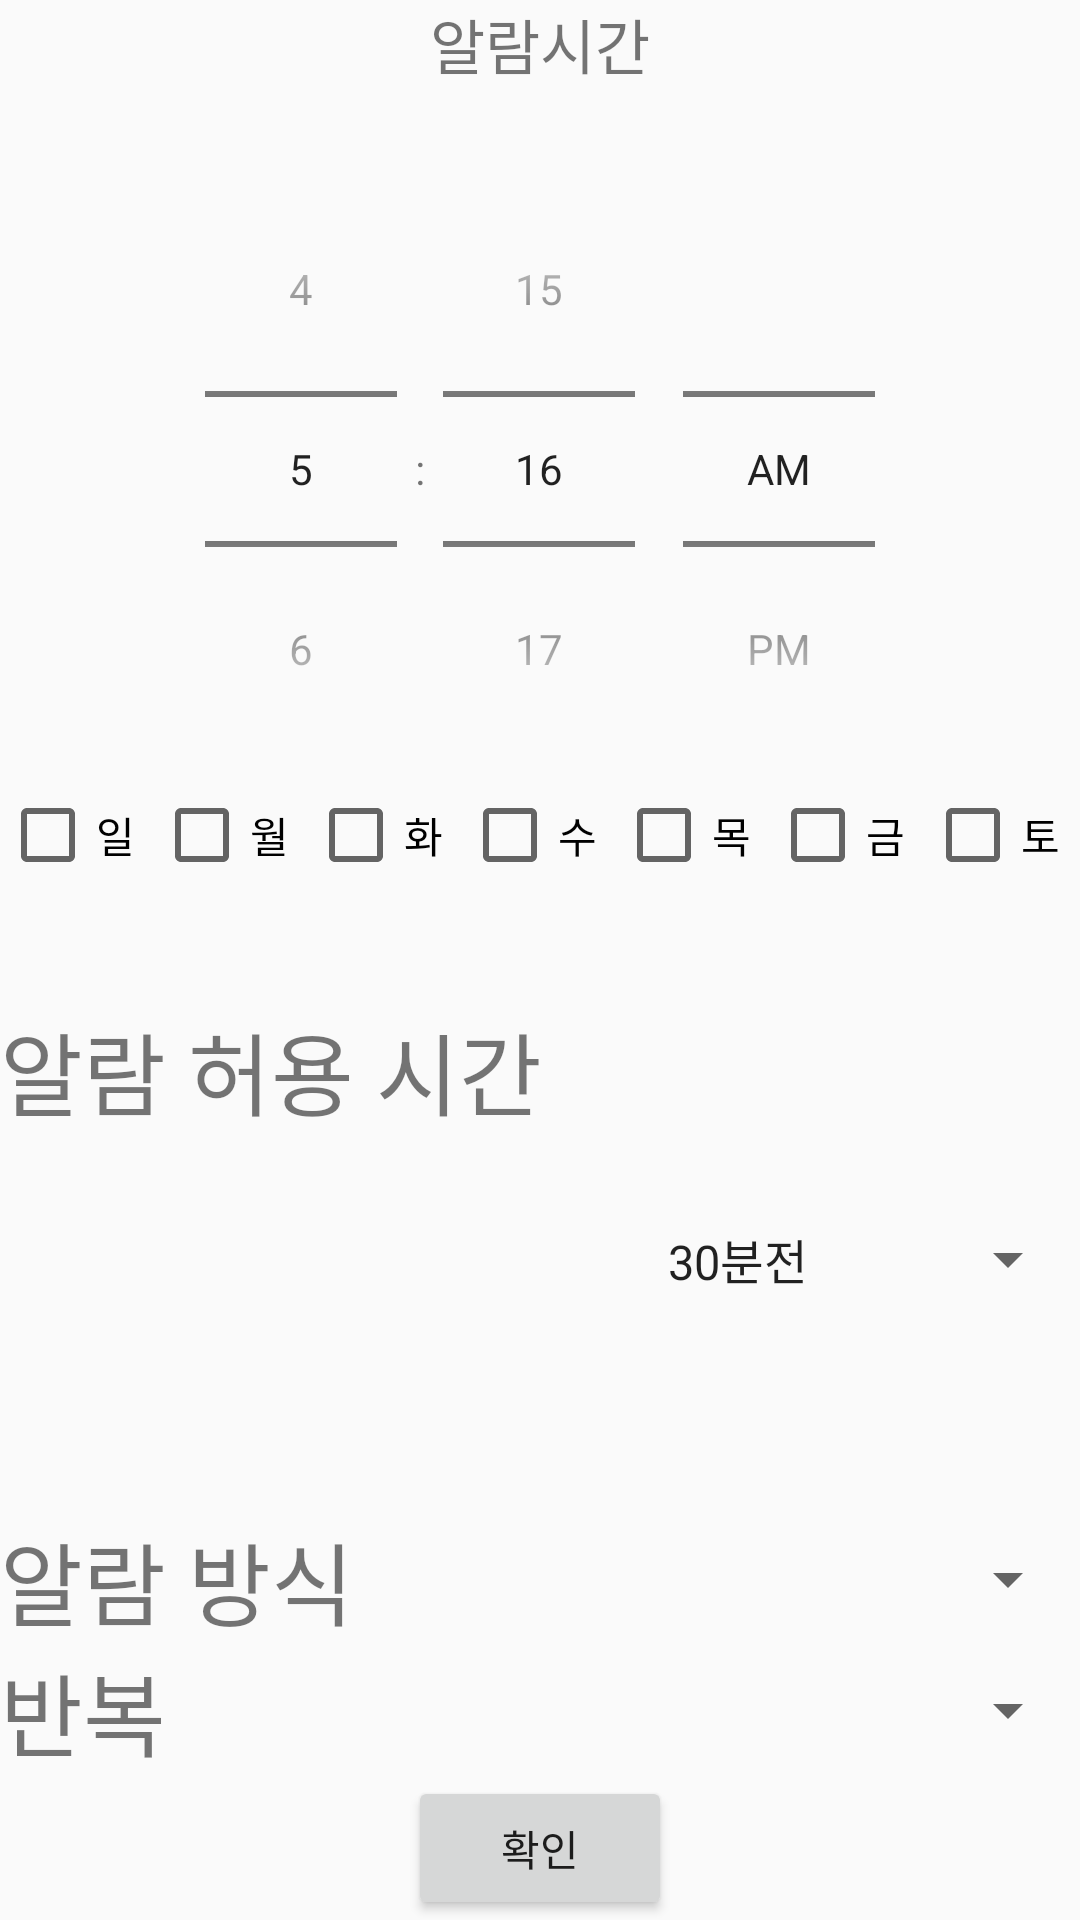

Write the Android layout XML for this screen, with the resource values it uses.
<!-- AndroidManifest.xml: application theme AppTheme -->
<!-- res/layout/activity_alarm_add.xml -->
<?xml version="1.0" encoding="utf-8"?>
<android.support.constraint.ConstraintLayout xmlns:android="http://schemas.android.com/apk/res/android"
xmlns:app="http://schemas.android.com/apk/res-auto"
xmlns:tools="http://schemas.android.com/tools"
android:layout_width="match_parent"
android:layout_height="match_parent"
tools:context=".View.Fragment.AlarmListView.AlarmAddActivity"
tools:layout_editor_absoluteY="81dp">


<LinearLayout
    android:layout_width="match_parent"
    android:layout_height="match_parent"
    android:orientation="vertical">

    <TextView
        android:id="@+id/textView2"
        android:layout_width="match_parent"
        android:layout_height="wrap_content"
        android:text="알람시간"
        android:textSize="20dp"
        android:gravity="center"/>

    <TimePicker
        android:id="@+id/timePicker"
        android:layout_width="wrap_content"
        android:layout_height="wrap_content"
        android:layout_marginTop="21dp"
        android:timePickerMode="spinner"
        android:layout_gravity="center"
        app:layout_constraintEnd_toEndOf="parent"
        app:layout_constraintStart_toStartOf="parent"
        app:layout_constraintTop_toBottomOf="@+id/textView16" />

    <LinearLayout
        android:layout_width="match_parent"
        android:layout_height="wrap_content"
        android:orientation="horizontal">

        <CheckBox
            android:id="@+id/checkBox8"
            android:layout_width="wrap_content"
            android:layout_height="wrap_content"
            android:layout_weight="1"
            android:text="일" />

        <CheckBox
            android:id="@+id/checkBox9"
            android:layout_width="wrap_content"
            android:layout_height="wrap_content"
            android:layout_weight="1"
            android:text="월" />

        <CheckBox
            android:id="@+id/checkBox10"
            android:layout_width="wrap_content"
            android:layout_height="wrap_content"
            android:layout_weight="1"
            android:text="화" />

        <CheckBox
            android:id="@+id/checkBox11"
            android:layout_width="wrap_content"
            android:layout_height="wrap_content"
            android:layout_weight="1"
            android:text="수" />

        <CheckBox
            android:id="@+id/checkBox12"
            android:layout_width="wrap_content"
            android:layout_height="wrap_content"
            android:layout_weight="1"
            android:text="목" />

        <CheckBox
            android:id="@+id/checkBox13"
            android:layout_width="wrap_content"
            android:layout_height="wrap_content"
            android:layout_weight="1"
            android:text="금" />

        <CheckBox
            android:id="@+id/checkBox14"
            android:layout_width="wrap_content"
            android:layout_height="wrap_content"
            android:layout_weight="1"
            android:text="토" />

    </LinearLayout>

    <TextView
        android:id="@+id/textView7"
        android:layout_width="match_parent"
        android:layout_height="wrap_content"
        android:text=""
        android:textSize="30dp"/>

    <LinearLayout
        android:layout_width="match_parent"
        android:layout_height="wrap_content"
        android:layout_weight="1"
        android:orientation="horizontal"
        tools:layout_editor_absoluteX="8dp"
        tools:layout_editor_absoluteY="8dp">

        <TextView
            android:id="@+id/textView4"
            android:layout_width="wrap_content"
            android:layout_height="match_parent"
            android:layout_weight="1"
            android:text="알람 허용 시간"
            android:textSize="30dp" />

        <Spinner
            android:id="@+id/spinner"
            android:layout_width="wrap_content"
            android:layout_height="match_parent"
            android:layout_weight="1"
            android:entries="@array/allow_alarm"/>
    </LinearLayout>

    <LinearLayout
        android:layout_width="match_parent"
        android:layout_height="wrap_content"
        android:orientation="horizontal">

        <TextView
            android:id="@+id/textView5"
            android:layout_width="wrap_content"
            android:layout_height="wrap_content"
            android:layout_weight="1"
            android:text="알람 방식"
            android:textSize="30dp"/>

        <Spinner
            android:id="@+id/spinner2"
            android:layout_width="wrap_content"
            android:layout_height="match_parent"
            android:layout_weight="1" />
    </LinearLayout>

    <LinearLayout
        android:layout_width="match_parent"
        android:layout_height="wrap_content"
        android:orientation="horizontal">

        <TextView
            android:id="@+id/textView6"
            android:layout_width="wrap_content"
            android:layout_height="wrap_content"
            android:layout_weight="1"
            android:text="반복"
            android:textSize="30dp"
            android:gravity="bottom"/>

        <Spinner
            android:id="@+id/spinner3"
            android:layout_width="wrap_content"
            android:layout_height="match_parent"
            android:layout_weight="1" />
    </LinearLayout>

    <Button
        android:id="@+id/button"
        android:layout_width="wrap_content"
        android:layout_height="wrap_content"
        android:text="확인"
        android:layout_gravity="center"/>


</LinearLayout>

</android.support.constraint.ConstraintLayout>
<!-- resources referenced by this layout -->
<resources>
  <string-array name="allow_alarm">
          <item>30분전</item>
          <item>15분전</item>
      </string-array>
  <style name="AppTheme" parent="Theme.AppCompat.Light.DarkActionBar">
          .
          <item name="colorPrimary">@color/colorPrimary</item>
          <item name="colorPrimaryDark">@color/colorPrimaryDark</item>
          <item name="colorAccent">@color/colorAccent</item>
      </style>
  <!-- not gathered from this repository: default colours our renderer supplied (Android Studio template values) -->
  <color name="colorPrimary">#FF6200EE</color>
  <color name="colorPrimaryDark">#FF3700B3</color>
  <color name="colorAccent">#FF03DAC5</color>
</resources>
